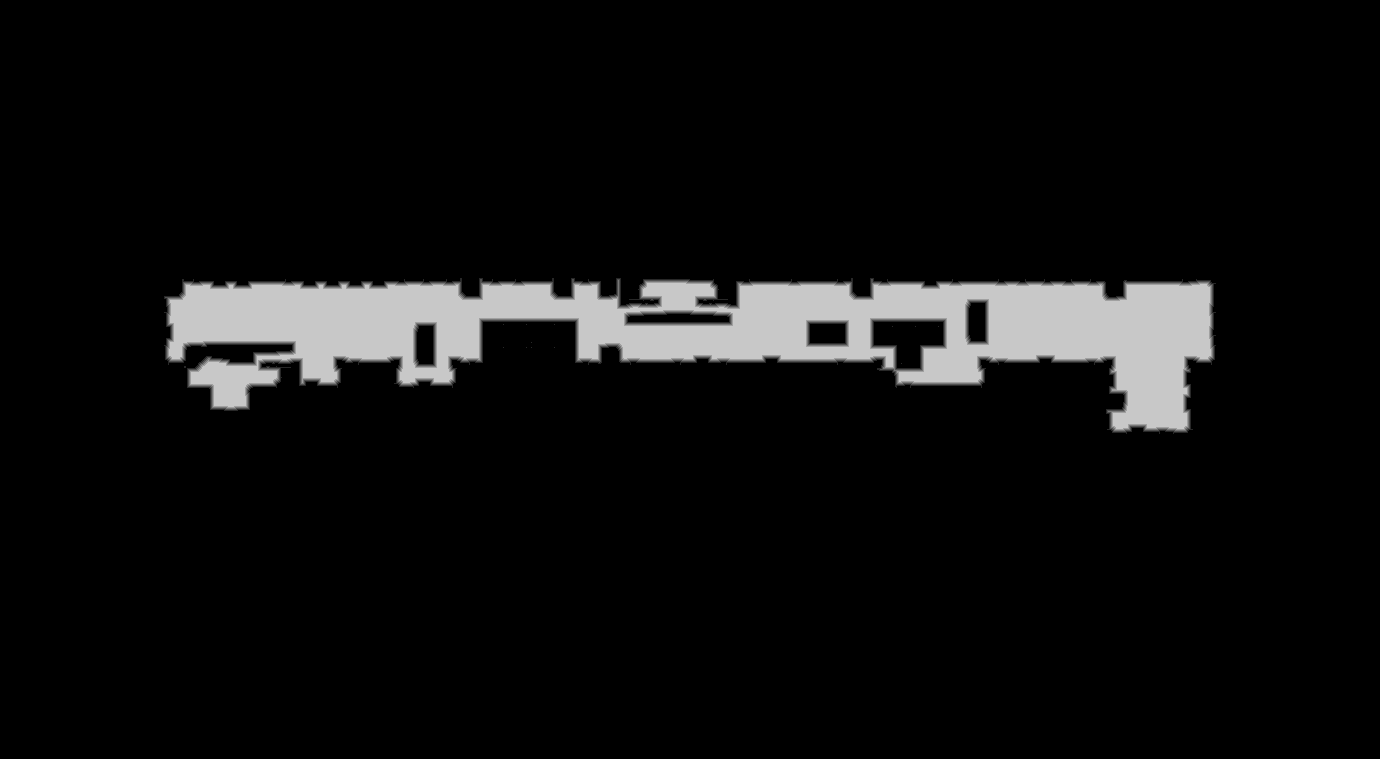

The table this chart was drawn from, first rows:
source	tdt_hull melee
truth	truth_3f823d693f0.tsv
width	1380
height	759
nibble	0	961498
nibble	1	4730
nibble	2	4577
nibble	3	4550
nibble	4	4536
nibble	5	67529
